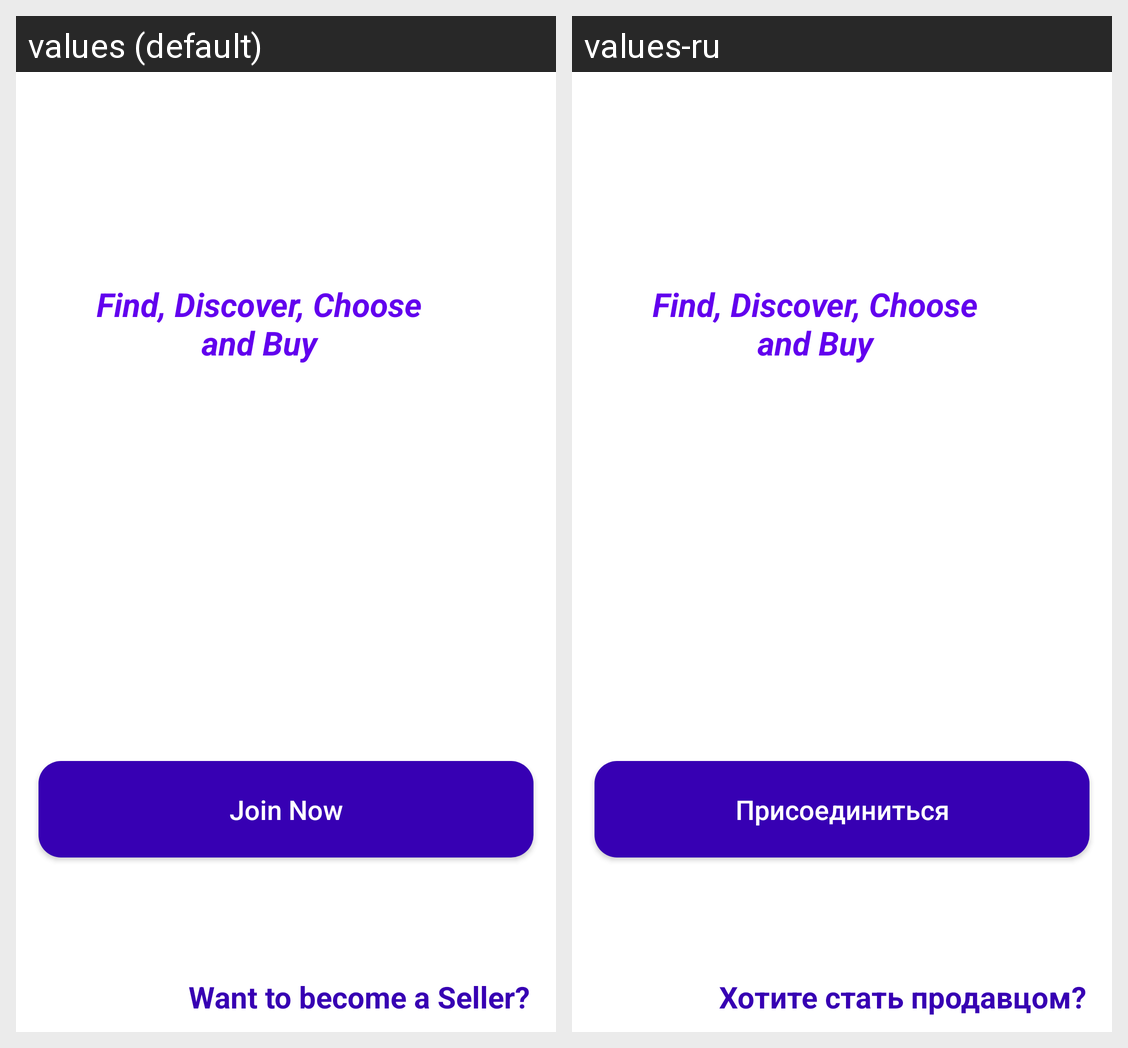

The Android screen above is rendered under two locales of the same app. Produce the string resources it draws, with the default and per-locale values.
Android screen res/layout/activity_main.xml rendered under 2 locales, left to right: values (default), values-ru. Device: Nexus 5 (rendered at 1080×1920; each locale shown at half size, 540×960, under a caption strip naming it); theme Theme.ECommerceTemplate.
Strings drawn on this screen, with the default value and each locale's value (text and hints the layout hard-codes, and strings that could not be matched under every locale, appear in the picture but are not listed):

find_discover_choose_and_buy
  values: Find, Discover, Choose and Buy
  values-ru: Find, Discover, Choose and Buy  [not translated; the default value is used]

join_now
  values: Join Now
  values-ru: Присоединиться

want_to_become_a_seller
  values: Want to become a Seller?
  values-ru: Хотите стать продавцом?
